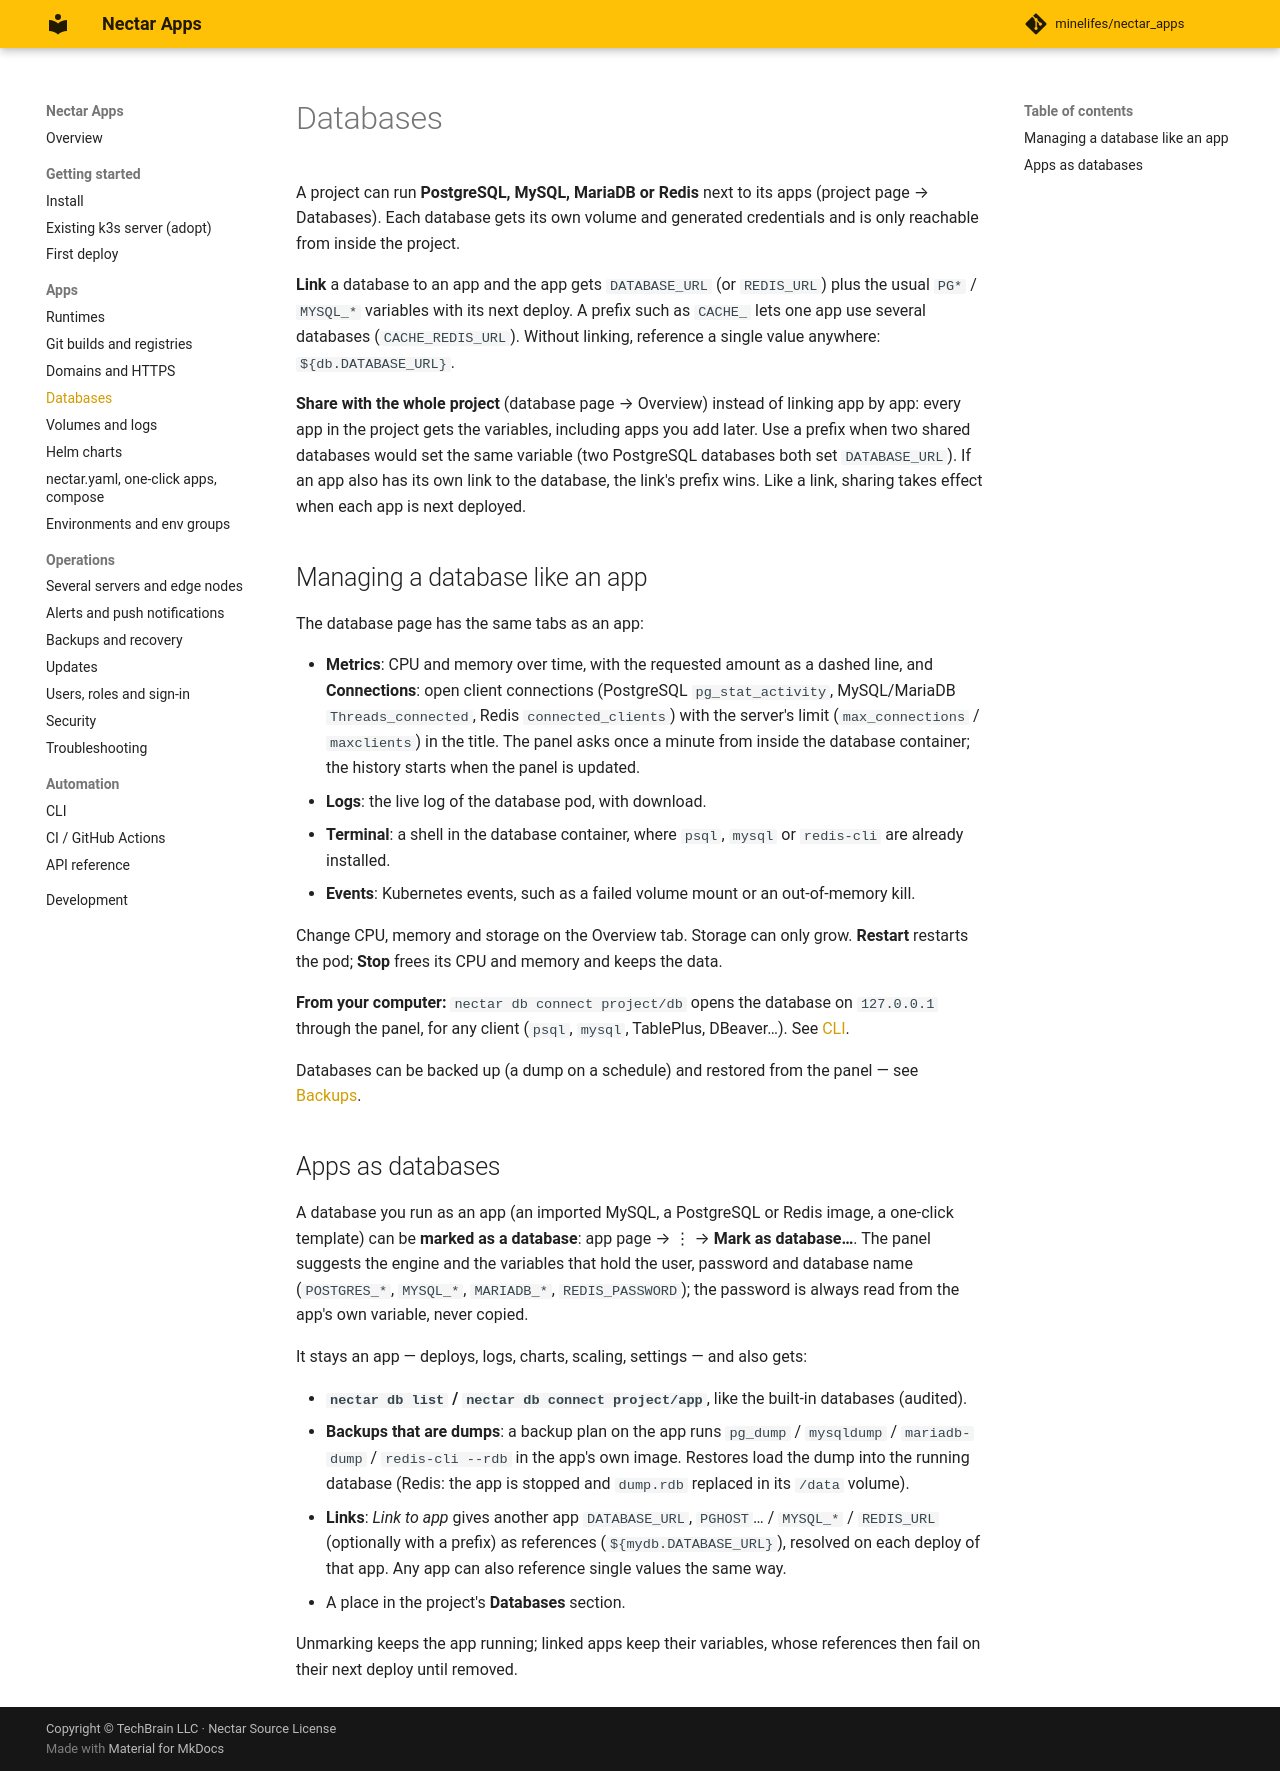

repository: minelifes/nectar_apps · page: databases/index.html · generator: mkdocs

# Databases

A project can run **PostgreSQL, MySQL, MariaDB or Redis** next to its apps (project page → Databases). Each
database gets its own volume and generated credentials and is only reachable from inside the project.

**Link** a database to an app and the app gets `DATABASE_URL` (or `REDIS_URL`) plus the usual `PG*` /
`MYSQL_*` variables with its next deploy. A prefix such as `CACHE_` lets one app use several databases
(`CACHE_REDIS_URL`). Without linking, reference a single value anywhere: `${db.DATABASE_URL}`.

**Share with the whole project** (database page → Overview) instead of linking app by app: every app in the
project gets the variables, including apps you add later. Use a prefix when two shared databases would set
the same variable (two PostgreSQL databases both set `DATABASE_URL`). If an app also has its own link to the
database, the link's prefix wins. Like a link, sharing takes effect when each app is next deployed.

## Managing a database like an app

The database page has the same tabs as an app:

- **Metrics**: CPU and memory over time, with the requested amount as a dashed line, and **Connections**:
  open client connections (PostgreSQL `pg_stat_activity`, MySQL/MariaDB `Threads_connected`, Redis
  `connected_clients`) with the server's limit (`max_connections` / `maxclients`) in the title. The panel
  asks once a minute from inside the database container; the history starts when the panel is updated.
- **Logs**: the live log of the database pod, with download.
- **Terminal**: a shell in the database container, where `psql`, `mysql` or `redis-cli` are already installed.
- **Events**: Kubernetes events, such as a failed volume mount or an out-of-memory kill.

Change CPU, memory and storage on the Overview tab. Storage can only grow. **Restart** restarts the pod;
**Stop** frees its CPU and memory and keeps the data.

**From your computer:** `nectar db connect project/db` opens the database on `127.0.0.1` through the panel,
for any client (`psql`, `mysql`, TablePlus, DBeaver…). See [CLI](cli.md#connecting-to-a-database-from-your-computer).

Databases can be backed up (a dump on a schedule) and restored from the panel — see [Backups](backups.md).

## Apps as databases

A database you run as an app (an imported MySQL, a PostgreSQL or Redis image, a one-click template) can be
**marked as a database**: app page → ⋮ → **Mark as database…**. The panel suggests the engine and the
variables that hold the user, password and database name (`POSTGRES_*`, `MYSQL_*`, `MARIADB_*`,
`REDIS_PASSWORD`); the password is always read from the app's own variable, never copied.

It stays an app — deploys, logs, charts, scaling, settings — and also gets:

- **`nectar db list` / `nectar db connect project/app`**, like the built-in databases (audited).
- **Backups that are dumps**: a backup plan on the app runs `pg_dump` / `mysqldump` / `mariadb-dump` /
  `redis-cli --rdb` in the app's own image. Restores load the dump into the running database (Redis: the app
  is stopped and `dump.rdb` replaced in its `/data` volume).
- **Links**: *Link to app* gives another app `DATABASE_URL`, `PGHOST`… / `MYSQL_*` / `REDIS_URL` (optionally
  with a prefix) as references (`${mydb.DATABASE_URL}`), resolved on each deploy of that app. Any app can
  also reference single values the same way.
- A place in the project's **Databases** section.

Unmarking keeps the app running; linked apps keep their variables, whose references then fail on their next
deploy until removed.
